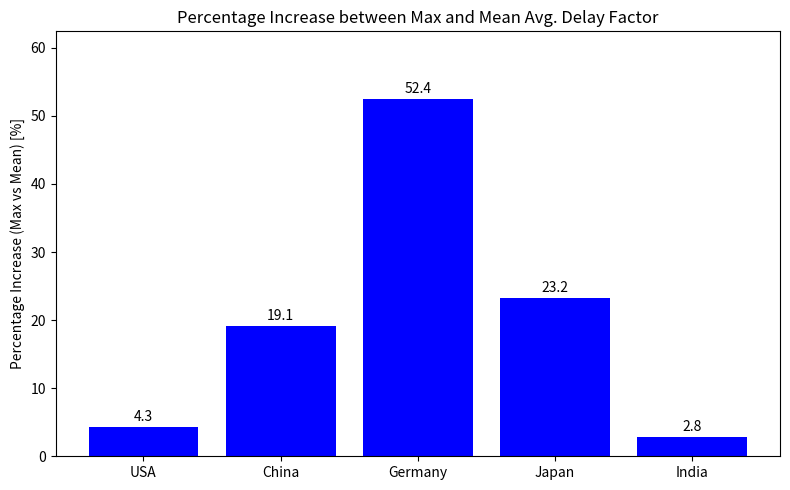

This chart was generated by the following Python code:
import pandas as pd
import matplotlib.pyplot as plt

# Data from your table
data = {
    "Country": ["USA", "China", "Germany", "Japan", "India"],
    "Mean": [1.17, 1.15, 1.24, 1.12, 1.07],
    "Max": [1.22, 1.37, 1.89, 1.38, 1.10]
}

df = pd.DataFrame(data)

# Calculate percentage increase: ((Max - Mean) / Mean) * 100
df["Pct_Increase"] = ((df["Max"] - df["Mean"]) / df["Mean"]) * 100
plt.figure(figsize=(8, 5))
plt.bar(df["Country"], df["Pct_Increase"], color="blue")
plt.ylabel("Percentage Increase (Max vs Mean) [%]")
#plt.xlabel("Country")
plt.title("Percentage Increase between Max and Mean Avg. Delay Factor")
plt.ylim(0, df["Pct_Increase"].max() + 10)

# Add value labels on bars
for idx, value in enumerate(df["Pct_Increase"]):
    plt.text(idx, value + 0.5, f"{value:.1f}", ha='center', va='bottom')

plt.tight_layout()
plt.show()
